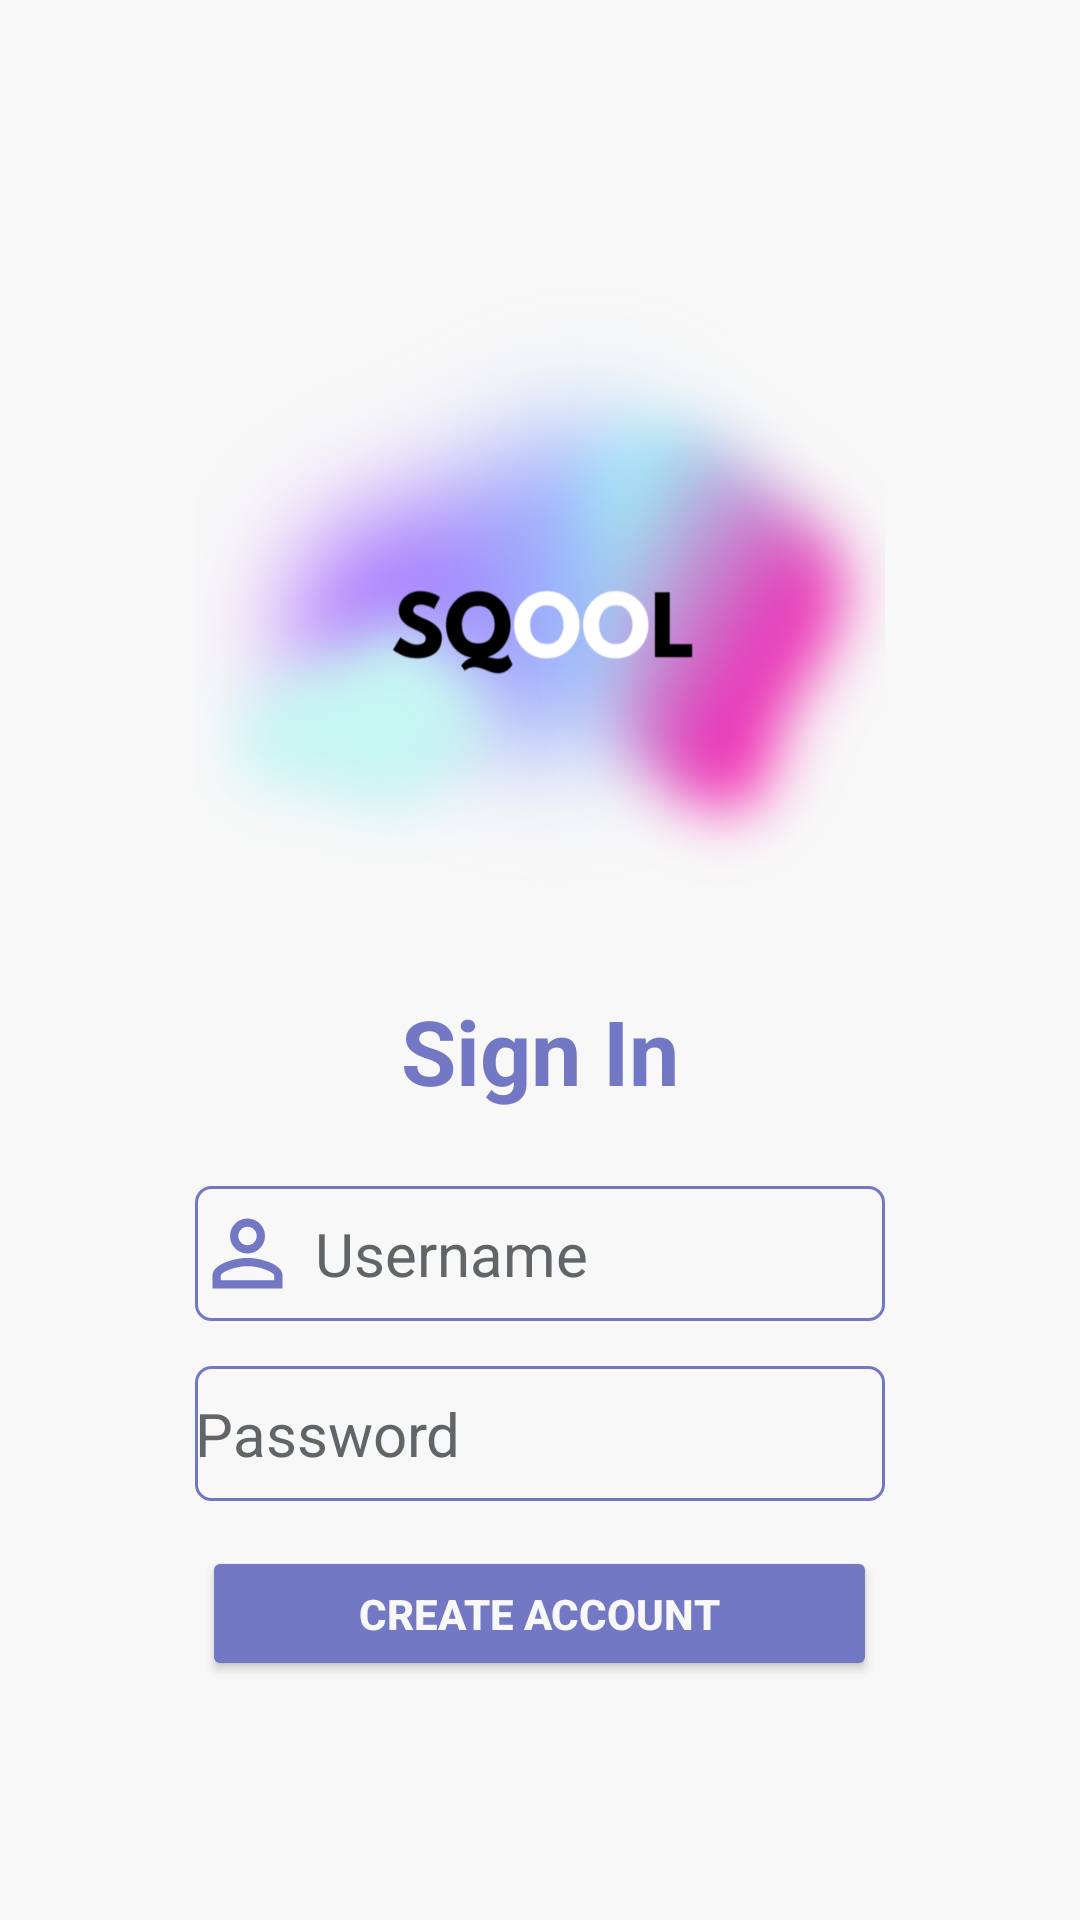

Here is an Android app screen rendered from its layout file. Give the layout XML and the strings, colors and styles it references.
<!-- AndroidManifest.xml: application theme Theme.Mvvv -->
<!-- res/layout/create_account.xml -->
<?xml version="1.0" encoding="utf-8"?>
<RelativeLayout xmlns:android="http://schemas.android.com/apk/res/android"
    xmlns:app="http://schemas.android.com/apk/res-auto"
    xmlns:tools="http://schemas.android.com/tools"
    android:layout_width="match_parent"
    android:layout_height="match_parent"
    android:background="@color/white">

    <LinearLayout
        android:id="@+id/linearLayoutNewAccount"
        android:layout_width="match_parent"
        android:layout_height="wrap_content"
        android:layout_centerInParent="true"
        android:layout_marginLeft="65dp"
        android:layout_marginTop="100dp"
        android:layout_marginRight="65dp"
        android:orientation="vertical">

        <ImageView
            android:layout_width="235dp"
            android:layout_height="235dp"
            android:layout_gravity="center"
            android:background="@drawable/logoapp2"
            android:layout_marginTop="35dp"/>
            />
        <TextView
            android:layout_width="wrap_content"
            android:layout_height="wrap_content"
            android:layout_gravity="center"
            android:text="Sign In"
            android:layout_marginTop="10dp"
            android:textColor="@color/title"
            android:textSize="30dp"
            android:textStyle="bold" />

        <EditText
            android:id="@+id/newUserName"
            android:layout_width="match_parent"
            android:layout_height="45dp"
            android:layout_marginTop="25dp"
            android:background="@drawable/custom_input"
            android:drawableStart="@drawable/custom_identity_icon"
            android:drawablePadding="5sp"
            android:hint="Username"
            android:inputType="textPersonName"
            android:textAlignment="textStart"
            android:textColorHint="@color/black"
            android:textSize="20sp" />

        <EditText
            android:id="@+id/new_mdp"
            android:layout_width="match_parent"
            android:layout_height="45dp"
            android:layout_marginTop="15dp"
            android:background="@drawable/custom_input"
            android:drawableStart="@drawable/custom_password_icon"
            android:drawablePadding="5sp"
            android:hint="Password"
            android:inputType="textPassword"
            android:textAlignment="textStart"
            android:textColorHint="@color/black"
            android:textSize="20sp" />

        <Button
            android:id="@+id/new_account"
            android:layout_width="225dp"
            android:layout_height="45dp"
            android:layout_gravity="center"
            android:layout_marginTop="15dp"
            android:backgroundTint="@color/title"
            android:text="@string/create_account"
            android:textColor="@color/white"
            android:textStyle="bold" />

        <LinearLayout
            android:layout_width="wrap_content"
            android:layout_height="wrap_content"
            android:layout_gravity="center"
            android:layout_marginTop="45dp"
            android:orientation="horizontal">

            <TextView
                android:layout_width="wrap_content"
                android:layout_height="wrap_content"
                android:layout_gravity="center"
                android:text="Already have an account ?"
                android:textColor="@color/black"
                android:textSize="15dp" />

            <TextView
                android:id="@+id/go_to_login"
                android:layout_width="wrap_content"
                android:layout_height="wrap_content"
                android:layout_gravity="center"
                android:layout_marginLeft="5dp"
                android:text="Sign in"
                android:textColor="@color/title"
                android:textSize="15dp" />
        </LinearLayout>
    </LinearLayout>


</RelativeLayout>
<!-- resources referenced by this layout -->
<resources>
  <color name="black">#626567</color>
  <color name="title">#7378C4</color>
  <color name="white">#F8F8F8</color>
  <!-- drawable custom_identity_icon (drawable) -->
  <?xml version="1.0" encoding="utf-8"?>
  <selector xmlns:android="http://schemas.android.com/apk/res/android">
      <item android:state_focused="true"
          android:drawable="@drawable/ic_identity_focused"/>
      <item android:state_focused="false"
          android:drawable="@drawable/ic_identity"/>
  </selector>
  <!-- drawable custom_input (drawable) -->
  <?xml version="1.0" encoding="utf-8"?>
  <selector xmlns:android="http://schemas.android.com/apk/res/android">
  <item android:state_enabled="true" android:state_focused="true">
     <shape android:shape="rectangle">
         <solid android:color="@color/white"/>
         <corners android:radius="5dp"/>
         <stroke android:color="@color/black" android:width="1dp"/>
     </shape>
  </item>
      <item android:state_enabled="true">
          <shape android:shape="rectangle">
              <solid android:color="@color/white"/>
              <corners android:radius="5dp"/>
              <stroke android:color="@color/title" android:width="1dp"/>
          </shape>
      </item>
  </selector>
  <!-- drawable logoapp2: png bitmap (drawable, 340048 bytes) -->
  <string name="create_account">CREATE ACCOUNT</string>
  <style name="Theme.Mvvv" parent="Theme.MaterialComponents.DayNight.DarkActionBar">
          
          <item name="colorPrimary">@color/purple_500</item>
          <item name="colorPrimaryVariant">@color/purple_700</item>
          <item name="colorOnPrimary">@color/white</item>
          
          <item name="colorSecondary">@color/teal_200</item>
          <item name="colorSecondaryVariant">@color/teal_700</item>
          <item name="colorOnSecondary">@color/black</item>
          
          <item name="android:statusBarColor" tools:targetApi="l">?attr/colorPrimaryVariant</item>
          
      </style>
  <!-- drawable ic_identity_focused (drawable) -->
  <vector android:autoMirrored="true" android:height="35dp"
      android:viewportHeight="24"
      android:viewportWidth="24" android:width="35dp" xmlns:android="http://schemas.android.com/apk/res/android">
      <path android:fillColor="@color/black" android:pathData="M12,5.9c1.16,0 2.1,0.94 2.1,2.1s-0.94,2.1 -2.1,2.1S9.9,9.16 9.9,8s0.94,-2.1 2.1,-2.1m0,9c2.97,0 6.1,1.46 6.1,2.1v1.1L5.9,18.1L5.9,17c0,-0.64 3.13,-2.1 6.1,-2.1M12,4C9.79,4 8,5.79 8,8s1.79,4 4,4 4,-1.79 4,-4 -1.79,-4 -4,-4zM12,13c-2.67,0 -8,1.34 -8,4v3h16v-3c0,-2.66 -5.33,-4 -8,-4z"/>
  </vector>
  <!-- drawable ic_identity (drawable) -->
  <vector android:autoMirrored="true" android:height="35dp"
      android:tint="@color/title" android:viewportHeight="24"
      android:viewportWidth="24" android:width="35dp" xmlns:android="http://schemas.android.com/apk/res/android">
      <path android:fillColor="@android:color/white" android:pathData="M12,5.9c1.16,0 2.1,0.94 2.1,2.1s-0.94,2.1 -2.1,2.1S9.9,9.16 9.9,8s0.94,-2.1 2.1,-2.1m0,9c2.97,0 6.1,1.46 6.1,2.1v1.1L5.9,18.1L5.9,17c0,-0.64 3.13,-2.1 6.1,-2.1M12,4C9.79,4 8,5.79 8,8s1.79,4 4,4 4,-1.79 4,-4 -1.79,-4 -4,-4zM12,13c-2.67,0 -8,1.34 -8,4v3h16v-3c0,-2.66 -5.33,-4 -8,-4z"/>
  </vector>
  <color name="purple_500">#7378C4</color>
  <color name="purple_700">#7378C4</color>
  <color name="teal_200">#7378C4</color>
  <color name="teal_700">#7378C4</color>
</resources>
